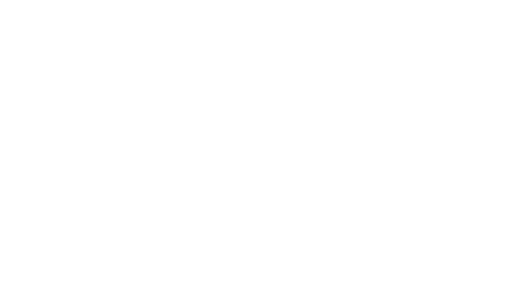
t = 0.00 s
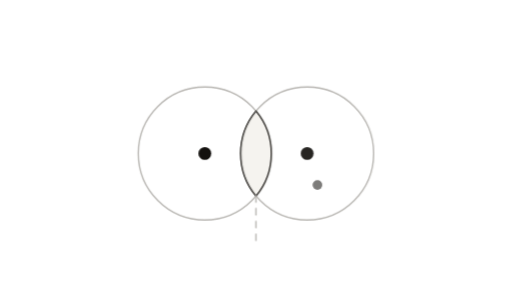
t = 1.67 s
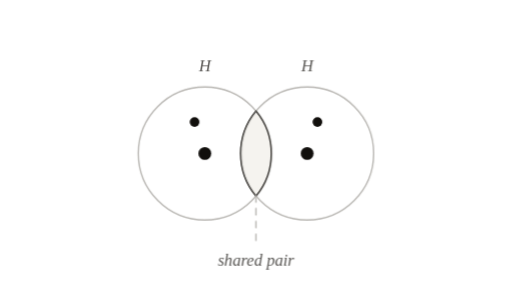
t = 3.33 s
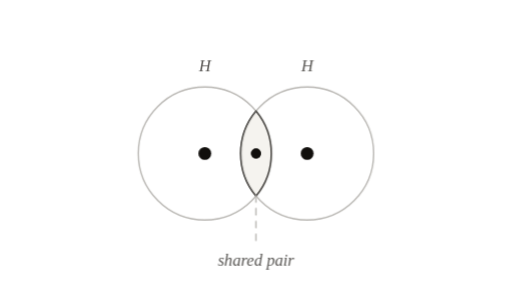
t = 5.00 s
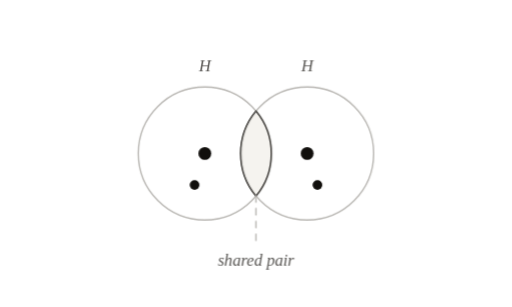
t = 6.67 s
t = 8.33 s: frame unchanged from t = 3.33 s, image omitted

The animated SVG that drew these frames (rendered in a browser with its animation timeline set to each time). Animation: 34 CSS @keyframes rules; frames cover the first 8.33 s, repeats indefinitely.

<svg xmlns="http://www.w3.org/2000/svg" viewBox="0 0 400 240" data-id="chemistry--covalent-bond" data-discipline="chemistry" data-tags="covalent-bond,shared-electrons,hydrogen,molecule,orbital-overlap,sharing" role="img">
 <title>Covalent bond in a hydrogen molecule</title>
 <desc>Two hydrogen atoms overlap their orbitals so that a pair of electrons circles both nuclei: the bond is a shared pair.</desc>
 <style>
:root{--ink:#110f0c;--quiet:#555350;--faint:#b8b6b2;--wash:#f5f3ef}
@media (prefers-color-scheme:dark){:root{--ink:#e7e5e2;--quiet:#a3a19e;--faint:#524f4c;--wash:#252321}}
svg{overflow:visible}
.s,.q,.f{fill:none;stroke-linecap:round;stroke-linejoin:round;stroke-dasharray:1;stroke-dashoffset:0}
.s{stroke:var(--ink);stroke-width:1.5}
.q{stroke:var(--quiet);stroke-width:1.3}
.f{stroke:var(--faint);stroke-width:1.1}
.hair{stroke-width:1!important}
.bold{stroke-width:2.2!important}
.k{fill:none;stroke-dasharray:5 5!important;stroke-linecap:round}
.p{fill:var(--ink);stroke:none}
.pq{fill:var(--quiet);stroke:none}
.w{fill:var(--wash);stroke:none}
.t{fill:var(--quiet);stroke:none;font:italic 13px ui-serif,"New York",Georgia,serif}
.all{animation:out 10s linear infinite}
@keyframes out{0%,90%{opacity:1}97%,99.9%{opacity:0}100%{opacity:1}}
@keyframes dr0{0%,0.0%{stroke-dashoffset:1;opacity:0}0.1%{stroke-dashoffset:1;opacity:1}9%,100%{stroke-dashoffset:0;opacity:1}}
@keyframes fd0{0%,0.0%{opacity:0}7%,100%{opacity:1}}
@keyframes dr1{0%,2.2%{stroke-dashoffset:1;opacity:0}2.3%{stroke-dashoffset:1;opacity:1}11.2%,100%{stroke-dashoffset:0;opacity:1}}
@keyframes fd1{0%,2.2%{opacity:0}9.2%,100%{opacity:1}}
@keyframes dr2{0%,4.4%{stroke-dashoffset:1;opacity:0}4.5%{stroke-dashoffset:1;opacity:1}13.4%,100%{stroke-dashoffset:0;opacity:1}}
@keyframes fd2{0%,4.4%{opacity:0}11.4%,100%{opacity:1}}
@keyframes dr3{0%,6.6%{stroke-dashoffset:1;opacity:0}6.7%{stroke-dashoffset:1;opacity:1}15.6%,100%{stroke-dashoffset:0;opacity:1}}
@keyframes fd3{0%,6.6%{opacity:0}13.6%,100%{opacity:1}}
@keyframes dr4{0%,8.8%{stroke-dashoffset:1;opacity:0}8.9%{stroke-dashoffset:1;opacity:1}17.8%,100%{stroke-dashoffset:0;opacity:1}}
@keyframes fd4{0%,8.8%{opacity:0}15.8%,100%{opacity:1}}
@keyframes dr5{0%,11.0%{stroke-dashoffset:1;opacity:0}11.1%{stroke-dashoffset:1;opacity:1}20%,100%{stroke-dashoffset:0;opacity:1}}
@keyframes fd5{0%,11.0%{opacity:0}18%,100%{opacity:1}}
@keyframes dr6{0%,13.2%{stroke-dashoffset:1;opacity:0}13.3%{stroke-dashoffset:1;opacity:1}22.2%,100%{stroke-dashoffset:0;opacity:1}}
@keyframes fd6{0%,13.2%{opacity:0}20.2%,100%{opacity:1}}
@keyframes dr7{0%,15.4%{stroke-dashoffset:1;opacity:0}15.5%{stroke-dashoffset:1;opacity:1}24.4%,100%{stroke-dashoffset:0;opacity:1}}
@keyframes fd7{0%,15.4%{opacity:0}22.4%,100%{opacity:1}}
@keyframes dr8{0%,17.6%{stroke-dashoffset:1;opacity:0}17.7%{stroke-dashoffset:1;opacity:1}26.6%,100%{stroke-dashoffset:0;opacity:1}}
@keyframes fd8{0%,17.6%{opacity:0}24.6%,100%{opacity:1}}
@keyframes dr9{0%,19.8%{stroke-dashoffset:1;opacity:0}19.9%{stroke-dashoffset:1;opacity:1}28.8%,100%{stroke-dashoffset:0;opacity:1}}
@keyframes fd9{0%,19.8%{opacity:0}26.8%,100%{opacity:1}}
@keyframes dr10{0%,22.0%{stroke-dashoffset:1;opacity:0}22.1%{stroke-dashoffset:1;opacity:1}31%,100%{stroke-dashoffset:0;opacity:1}}
@keyframes fd10{0%,22.0%{opacity:0}29%,100%{opacity:1}}
@keyframes dr11{0%,24.2%{stroke-dashoffset:1;opacity:0}24.3%{stroke-dashoffset:1;opacity:1}33.2%,100%{stroke-dashoffset:0;opacity:1}}
@keyframes fd11{0%,24.2%{opacity:0}31.2%,100%{opacity:1}}
@keyframes dr12{0%,26.4%{stroke-dashoffset:1;opacity:0}26.5%{stroke-dashoffset:1;opacity:1}35.4%,100%{stroke-dashoffset:0;opacity:1}}
@keyframes fd12{0%,26.4%{opacity:0}33.4%,100%{opacity:1}}
@keyframes dr13{0%,28.6%{stroke-dashoffset:1;opacity:0}28.7%{stroke-dashoffset:1;opacity:1}37.6%,100%{stroke-dashoffset:0;opacity:1}}
@keyframes fd13{0%,28.6%{opacity:0}35.6%,100%{opacity:1}}
@keyframes dr14{0%,30.8%{stroke-dashoffset:1;opacity:0}30.9%{stroke-dashoffset:1;opacity:1}39.8%,100%{stroke-dashoffset:0;opacity:1}}
@keyframes fd14{0%,30.8%{opacity:0}37.8%,100%{opacity:1}}
@keyframes dr15{0%,33.0%{stroke-dashoffset:1;opacity:0}33.1%{stroke-dashoffset:1;opacity:1}42%,100%{stroke-dashoffset:0;opacity:1}}
@keyframes fd15{0%,33.0%{opacity:0}40%,100%{opacity:1}}
.s.i0,.q.i0,.f.i0{animation:dr0 10s cubic-bezier(.55,.05,.25,1) infinite}
.s.i1,.q.i1,.f.i1{animation:dr1 10s cubic-bezier(.55,.05,.25,1) infinite}
.s.i2,.q.i2,.f.i2{animation:dr2 10s cubic-bezier(.55,.05,.25,1) infinite}
.s.i3,.q.i3,.f.i3{animation:dr3 10s cubic-bezier(.55,.05,.25,1) infinite}
.s.i4,.q.i4,.f.i4{animation:dr4 10s cubic-bezier(.55,.05,.25,1) infinite}
.s.i5,.q.i5,.f.i5{animation:dr5 10s cubic-bezier(.55,.05,.25,1) infinite}
.s.i6,.q.i6,.f.i6{animation:dr6 10s cubic-bezier(.55,.05,.25,1) infinite}
.s.i7,.q.i7,.f.i7{animation:dr7 10s cubic-bezier(.55,.05,.25,1) infinite}
.s.i8,.q.i8,.f.i8{animation:dr8 10s cubic-bezier(.55,.05,.25,1) infinite}
.s.i9,.q.i9,.f.i9{animation:dr9 10s cubic-bezier(.55,.05,.25,1) infinite}
.s.i10,.q.i10,.f.i10{animation:dr10 10s cubic-bezier(.55,.05,.25,1) infinite}
.s.i11,.q.i11,.f.i11{animation:dr11 10s cubic-bezier(.55,.05,.25,1) infinite}
.s.i12,.q.i12,.f.i12{animation:dr12 10s cubic-bezier(.55,.05,.25,1) infinite}
.s.i13,.q.i13,.f.i13{animation:dr13 10s cubic-bezier(.55,.05,.25,1) infinite}
.s.i14,.q.i14,.f.i14{animation:dr14 10s cubic-bezier(.55,.05,.25,1) infinite}
.s.i15,.q.i15,.f.i15{animation:dr15 10s cubic-bezier(.55,.05,.25,1) infinite}
.p.i0,.w.i0,.pq.i0,.t.i0,.k.i0{animation:fd0 10s cubic-bezier(.2,.7,.3,1) infinite}
.p.i1,.w.i1,.pq.i1,.t.i1,.k.i1{animation:fd1 10s cubic-bezier(.2,.7,.3,1) infinite}
.p.i2,.w.i2,.pq.i2,.t.i2,.k.i2{animation:fd2 10s cubic-bezier(.2,.7,.3,1) infinite}
.p.i3,.w.i3,.pq.i3,.t.i3,.k.i3{animation:fd3 10s cubic-bezier(.2,.7,.3,1) infinite}
.p.i4,.w.i4,.pq.i4,.t.i4,.k.i4{animation:fd4 10s cubic-bezier(.2,.7,.3,1) infinite}
.p.i5,.w.i5,.pq.i5,.t.i5,.k.i5{animation:fd5 10s cubic-bezier(.2,.7,.3,1) infinite}
.p.i6,.w.i6,.pq.i6,.t.i6,.k.i6{animation:fd6 10s cubic-bezier(.2,.7,.3,1) infinite}
.p.i7,.w.i7,.pq.i7,.t.i7,.k.i7{animation:fd7 10s cubic-bezier(.2,.7,.3,1) infinite}
.p.i8,.w.i8,.pq.i8,.t.i8,.k.i8{animation:fd8 10s cubic-bezier(.2,.7,.3,1) infinite}
.p.i9,.w.i9,.pq.i9,.t.i9,.k.i9{animation:fd9 10s cubic-bezier(.2,.7,.3,1) infinite}
.p.i10,.w.i10,.pq.i10,.t.i10,.k.i10{animation:fd10 10s cubic-bezier(.2,.7,.3,1) infinite}
.p.i11,.w.i11,.pq.i11,.t.i11,.k.i11{animation:fd11 10s cubic-bezier(.2,.7,.3,1) infinite}
.p.i12,.w.i12,.pq.i12,.t.i12,.k.i12{animation:fd12 10s cubic-bezier(.2,.7,.3,1) infinite}
.p.i13,.w.i13,.pq.i13,.t.i13,.k.i13{animation:fd13 10s cubic-bezier(.2,.7,.3,1) infinite}
.p.i14,.w.i14,.pq.i14,.t.i14,.k.i14{animation:fd14 10s cubic-bezier(.2,.7,.3,1) infinite}
.p.i15,.w.i15,.pq.i15,.t.i15,.k.i15{animation:fd15 10s cubic-bezier(.2,.7,.3,1) infinite}
@media (prefers-reduced-motion:reduce){*{animation:none!important}}
</style>
 <style>
.a-orb1,.a-orb2{offset-path:path("M200,120 C215,84 262,84 262,120 C262,156 215,156 200,120 C185,84 138,84 138,120 C138,156 185,156 200,120Z");offset-rotate:0deg;animation:a-orb 5s linear infinite}
.a-orb2{animation-delay:-2.5s}
@keyframes a-orb{from{offset-distance:0%}to{offset-distance:100%}}
</style>
 <g class="all">
  <circle class="f i0" cx="160" cy="120" r="52" pathLength="1" />
  <circle class="f i1" cx="240" cy="120" r="52" pathLength="1" />
  <path class="w i2" d="M200,86.8 A52,52 0 0 1 200,153.2 A52,52 0 0 1 200,86.8Z" />
  <path class="q i3" d="M200,86.8 A52,52 0 0 1 200,153.2 A52,52 0 0 1 200,86.8Z" pathLength="1" />
  <path class="k f i4" d="M200,153 V188" />
  <circle class="p i5" cx="160" cy="120" r="5" />
  <circle class="p i6" cx="240" cy="120" r="5" />
  <g class="a-orb1">
   <circle class="p i7" cx="0" cy="0" r="3.8" />
  </g>
  <g class="a-orb2">
   <circle class="p i8" cx="0" cy="0" r="3.8" />
  </g>
  <text class="t i9" x="160" y="56" text-anchor="middle">H</text>
  <text class="t i10" x="240" y="56" text-anchor="middle">H</text>
  <text class="t i11" x="200" y="208" text-anchor="middle">shared pair</text>
 </g>
</svg>
